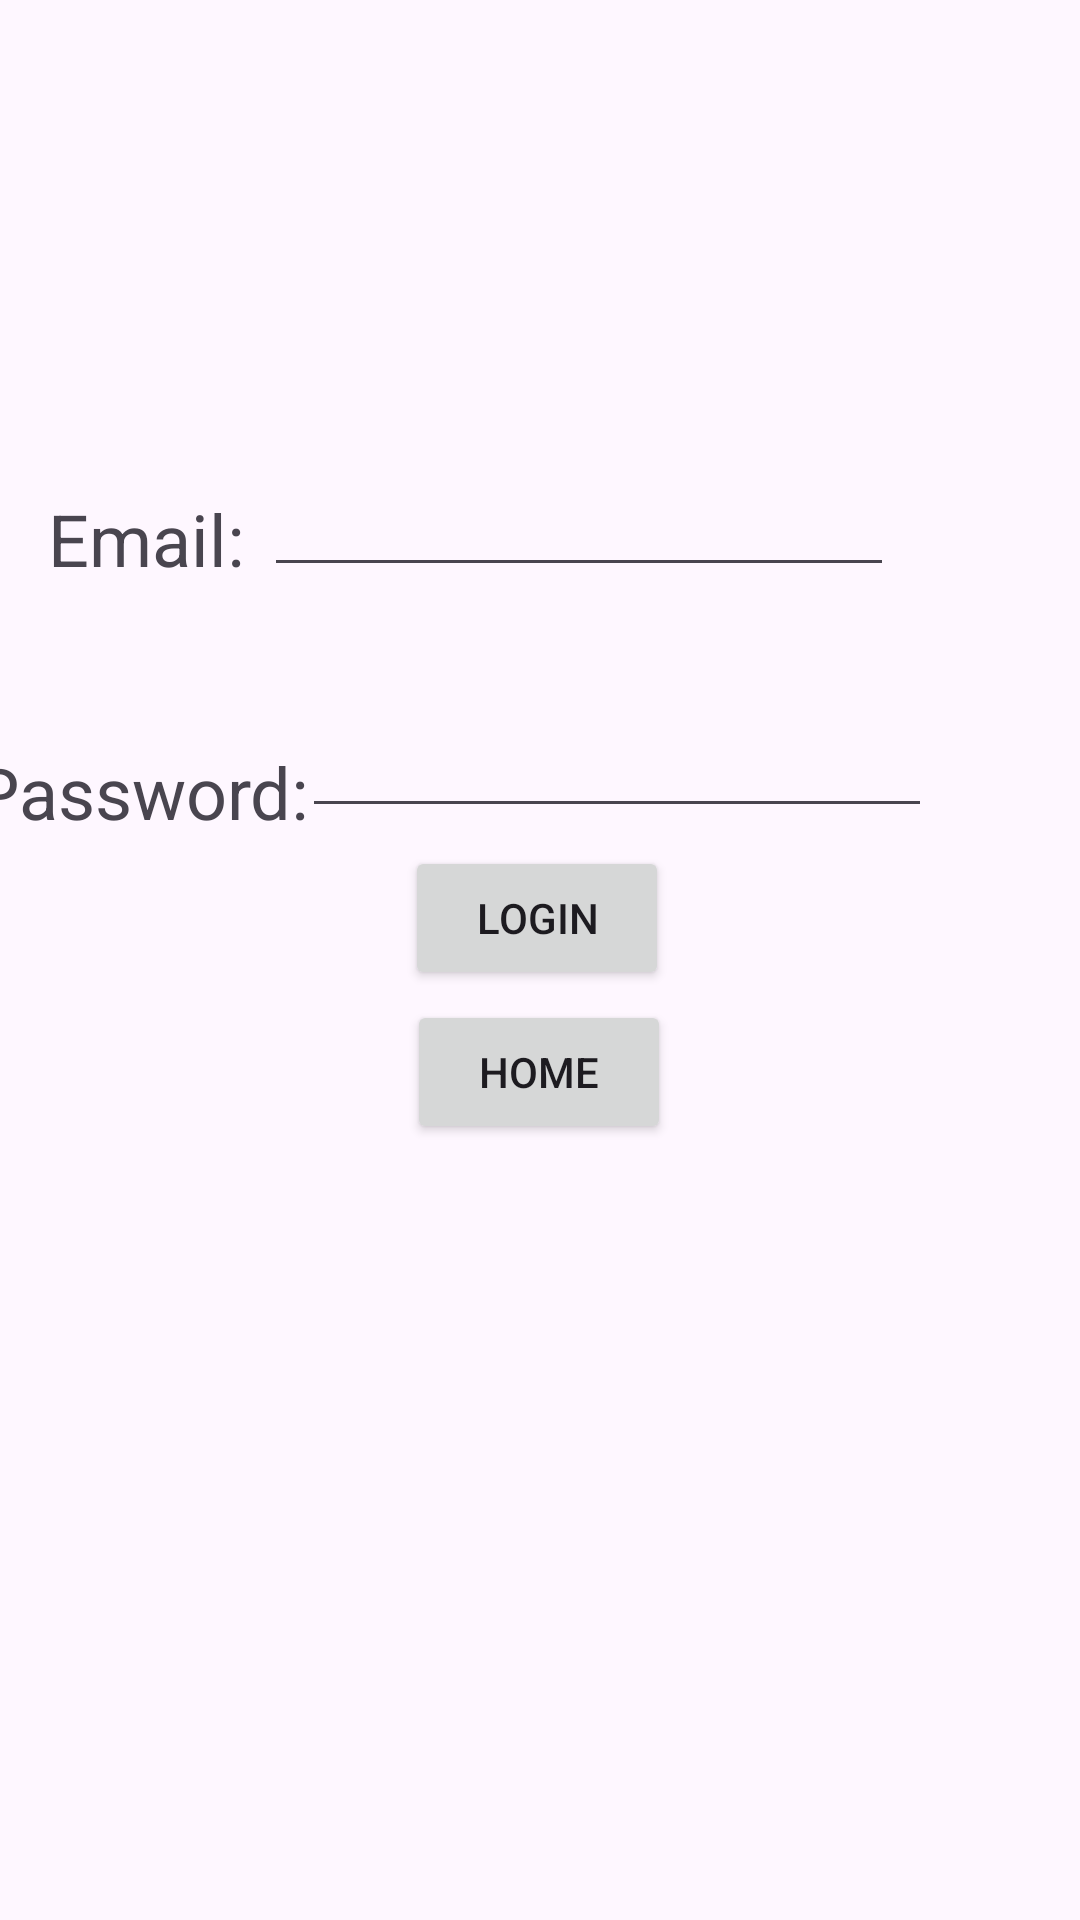

The Android layout XML behind this screen, and the referenced resources:
<!-- AndroidManifest.xml: application theme Theme.COSC4596Project -->
<!-- res/layout/activity_main.xml -->
<?xml version="1.0" encoding="utf-8"?>
<androidx.constraintlayout.widget.ConstraintLayout xmlns:android="http://schemas.android.com/apk/res/android"
    xmlns:app="http://schemas.android.com/apk/res-auto"
    xmlns:tools="http://schemas.android.com/tools"
    android:id="@+id/main"
    android:layout_width="match_parent"
    android:layout_height="match_parent"
    tools:context=".MainActivity">

    <TextView
        android:id="@+id/textView2"
        android:layout_width="wrap_content"
        android:layout_height="wrap_content"
        android:layout_marginStart="16dp"
        android:layout_marginTop="222dp"
        android:layout_marginEnd="281dp"
        android:layout_marginBottom="26dp"
        android:text="Email:"
        android:textSize="24sp"
        app:layout_constraintBottom_toTopOf="@+id/textView3"
        app:layout_constraintEnd_toEndOf="parent"
        app:layout_constraintHorizontal_bias="0.0"
        app:layout_constraintStart_toStartOf="parent"
        app:layout_constraintTop_toTopOf="parent" />

    <TextView
        android:id="@+id/textView3"
        android:layout_width="wrap_content"
        android:layout_height="wrap_content"
        android:layout_marginStart="16dp"
        android:layout_marginTop="26dp"
        android:layout_marginEnd="283dp"
        android:layout_marginBottom="419dp"
        android:text="Password:"
        android:textSize="24sp"
        app:layout_constraintBottom_toBottomOf="parent"
        app:layout_constraintEnd_toEndOf="parent"
        app:layout_constraintStart_toStartOf="parent"
        app:layout_constraintTop_toBottomOf="@+id/textView2" />

    <EditText
        android:id="@+id/editTextTextPassword2"
        android:layout_width="wrap_content"
        android:layout_height="wrap_content"
        android:layout_marginStart="11dp"
        android:layout_marginTop="39dp"
        android:layout_marginEnd="62dp"
        android:layout_marginBottom="406dp"
        android:ems="10"
        android:inputType="textPassword"
        app:layout_constraintBottom_toBottomOf="parent"
        app:layout_constraintEnd_toEndOf="parent"
        app:layout_constraintStart_toEndOf="@+id/textView3"
        app:layout_constraintTop_toBottomOf="@+id/editTextTextEmailAddress" />

    <EditText
        android:id="@+id/editTextTextEmailAddress"
        android:layout_width="wrap_content"
        android:layout_height="wrap_content"
        android:layout_marginStart="9dp"
        android:layout_marginTop="196dp"
        android:layout_marginEnd="62dp"
        android:ems="10"
        android:inputType="textEmailAddress"
        app:layout_constraintBottom_toTopOf="@+id/editTextTextPassword2"
        app:layout_constraintEnd_toEndOf="parent"
        app:layout_constraintHorizontal_bias="1.0"
        app:layout_constraintStart_toEndOf="@+id/textView2"
        app:layout_constraintTop_toTopOf="parent" />

    <Button
        android:id="@+id/button3"
        android:layout_width="wrap_content"
        android:layout_height="wrap_content"
        android:layout_marginStart="159dp"
        android:layout_marginTop="27dp"
        android:layout_marginEnd="161dp"
        android:layout_marginBottom="331dp"
        android:text="Login"
        app:layout_constraintBottom_toBottomOf="parent"
        app:layout_constraintEnd_toEndOf="parent"
        app:layout_constraintStart_toStartOf="parent"
        app:layout_constraintTop_toBottomOf="@+id/editTextTextPassword2" />

    <Button
        android:id="@+id/homeButton1"
        android:layout_width="wrap_content"
        android:layout_height="wrap_content"
        android:layout_marginStart="161dp"
        android:layout_marginTop="14dp"
        android:layout_marginEnd="162dp"
        android:layout_marginBottom="269dp"
        android:text="Home"
        app:layout_constraintBottom_toBottomOf="parent"
        app:layout_constraintEnd_toEndOf="parent"
        app:layout_constraintStart_toStartOf="parent"
        app:layout_constraintTop_toBottomOf="@+id/button3" />

</androidx.constraintlayout.widget.ConstraintLayout>
<!-- resources referenced by this layout -->
<resources>
  <style name="Theme.COSC4596Project" parent="Base.Theme.COSC4596Project" />
  <style name="Base.Theme.COSC4596Project" parent="Theme.Material3.DayNight.NoActionBar">
          
          
      </style>
</resources>
